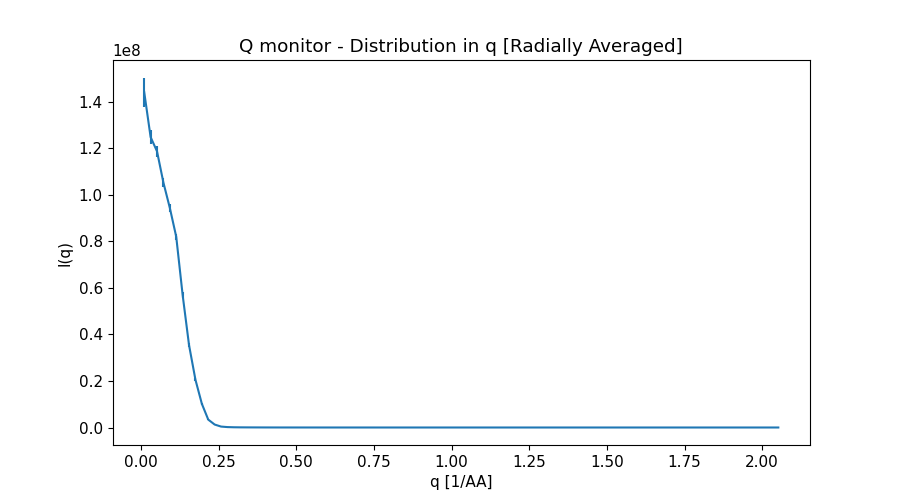

Values plotted in this chart, from the file beside it:
x_axis, Intensity, Error
1.031128696000000074e-02, 1.441643280999999940e+08, 6.236652084999999963e+06
3.093386089000000130e-02, 1.247966637000000030e+08, 3.072623919000000227e+06
5.155643481000000278e-02, 1.186803440999999940e+08, 2.406734695999999996e+06
7.217900872999999384e-02, 1.052281325999999940e+08, 1.919542243999999948e+06
9.280158266000000655e-02, 9.436760256999999285e+07, 1.652039980999999912e+06
1.134241566000000062e-01, 8.198325779999999702e+07, 1.376147527000000002e+06
1.340467304999999887e-01, 5.697239832000000030e+07, 1.135685358999999939e+06
1.546693044000000128e-01, 3.538992595000000298e+07, 8.816004296000000322e+05
1.752918783999999897e-01, 2.052828330999999866e+07, 6.787665509000000311e+05
1.959144523000000138e-01, 1.018319288000000082e+07, 4.730020912999999709e+05
2.165370262000000101e-01, 3.384588621999999974e+06, 1.916543916000000027e+05
2.371596001000000065e-01, 1.270743698000000091e+06, 1.198184232999999949e+05
2.577821739999999751e-01, 3.947594218000000110e+05, 3.761819113000000016e+03
2.784047479999999797e-01, 1.789327755999999936e+05, 1.278294857000000093e+03
2.990273218999999760e-01, 9.912857232999999542e+04, 4.776938293000000044e+02
3.196498957999999724e-01, 6.540631186000000162e+04, 1.675268412000000069e+02
3.402724697000000242e-01, 4.919871098999999958e+04, 7.413338475000000471e+01
3.608950436999999734e-01, 3.807660302000000229e+04, 4.925373297000000150e+01
3.815176176000000252e-01, 2.890756682999999975e+04, 3.943982685999999660e+01
4.021401915000000216e-01, 2.149649397999999928e+04, 3.079132901999999916e+01
4.227627654000000179e-01, 1.608971131000000059e+04, 2.280155815000000175e+01
4.433853394000000225e-01, 1.244752087000000029e+04, 1.598423277999999925e+01
4.640079133000000189e-01, 1.017170173000000068e+04, 1.092050683000000078e+01
4.846304872000000152e-01, 8.663442972999999256e+03, 7.822896767999999668e+00
5.052530611000000116e-01, 7.502664482000000135e+03, 6.310249261000000054e+00
5.258756351000000162e-01, 6.401723189999999704e+03, 5.447904602000000374e+00
5.464982090000000126e-01, 5.329646883000000344e+03, 4.683076588999999679e+00
5.671207829000000089e-01, 4.376699440999999752e+03, 3.916571063000000130e+00
5.877433568000000053e-01, 3.613378181999999924e+03, 3.181088307000000004e+00
6.083659308000000099e-01, 3.060012628999999833e+03, 2.524047180999999807e+00
6.289885047000000062e-01, 2.685278789999999844e+03, 2.010262480000000185e+00
6.496110786000000026e-01, 2.417407696000000215e+03, 1.674518165000000058e+00
6.702336524999999989e-01, 2.187827107000000069e+03, 1.472931583000000044e+00
6.908562263999999953e-01, 1.949959603999999899e+03, 1.322979396999999890e+00
7.114788003999999999e-01, 1.702175821000000042e+03, 1.178041531000000086e+00
7.321013742999999963e-01, 1.465802946999999904e+03, 1.024100991000000072e+00
7.527239481999999926e-01, 1.262061950999999908e+03, 8.735346795999999747e-01
7.733465220999999890e-01, 1.109462189999999964e+03, 7.363213551999999718e-01
7.939690960999999936e-01, 1.004121491999999989e+03, 6.274326007999999621e-01
8.145916699999999899e-01, 9.284605897999999797e+02, 5.522297173000000337e-01
8.352142438999999863e-01, 8.622689487999999756e+02, 5.017280852000000069e-01
8.558368177999999826e-01, 7.888519572999999809e+02, 4.611541777000000009e-01
8.764593917999999872e-01, 7.093090468000000328e+02, 4.195688088000000260e-01
8.970819656999999836e-01, 6.283570486999999503e+02, 3.748545487000000120e-01
9.177045395999999799e-01, 5.559680826999999681e+02, 3.291856110999999974e-01
9.383271134999999763e-01, 5.001792260000000283e+02, 2.880700977000000274e-01
9.589496874999999809e-01, 4.602903314999999793e+02, 2.541180248000000086e-01
9.795722613999999773e-01, 4.313652098000000024e+02, 2.294482536000000128e-01
1.000194835000000060e+00, 4.056335859999999798e+02, 2.125052366999999887e-01
1.020817408999999953e+00, 3.762895950000000198e+02, 1.981716501999999935e-01
1.041439983000000069e+00, 3.411790958000000273e+02, 1.828359920000000027e-01
1.062062556999999963e+00, 3.033152628000000277e+02, 1.657447241999999987e-01
1.082685131000000078e+00, 2.676664183999999977e+02, 1.480149971999999980e-01
1.103307704999999972e+00, 2.387236444000000120e+02, 1.316965786000000027e-01
1.123930279000000088e+00, 2.177315097000000037e+02, 1.181309707999999986e-01
1.144552852999999981e+00, 2.017944870000000037e+02, 1.079524741999999954e-01
1.165175427000000097e+00, 1.877049810999999977e+02, 1.007942995000000036e-01
1.185798000999999990e+00, 1.718997828999999911e+02, 9.469198821999999516e-02
1.206420575000000106e+00, 1.541892912000000138e+02, 8.822752807000000530e-02
1.227043147999999917e+00, 1.349428140999999925e+02, 8.071740614000000313e-02
... 40 more rows
